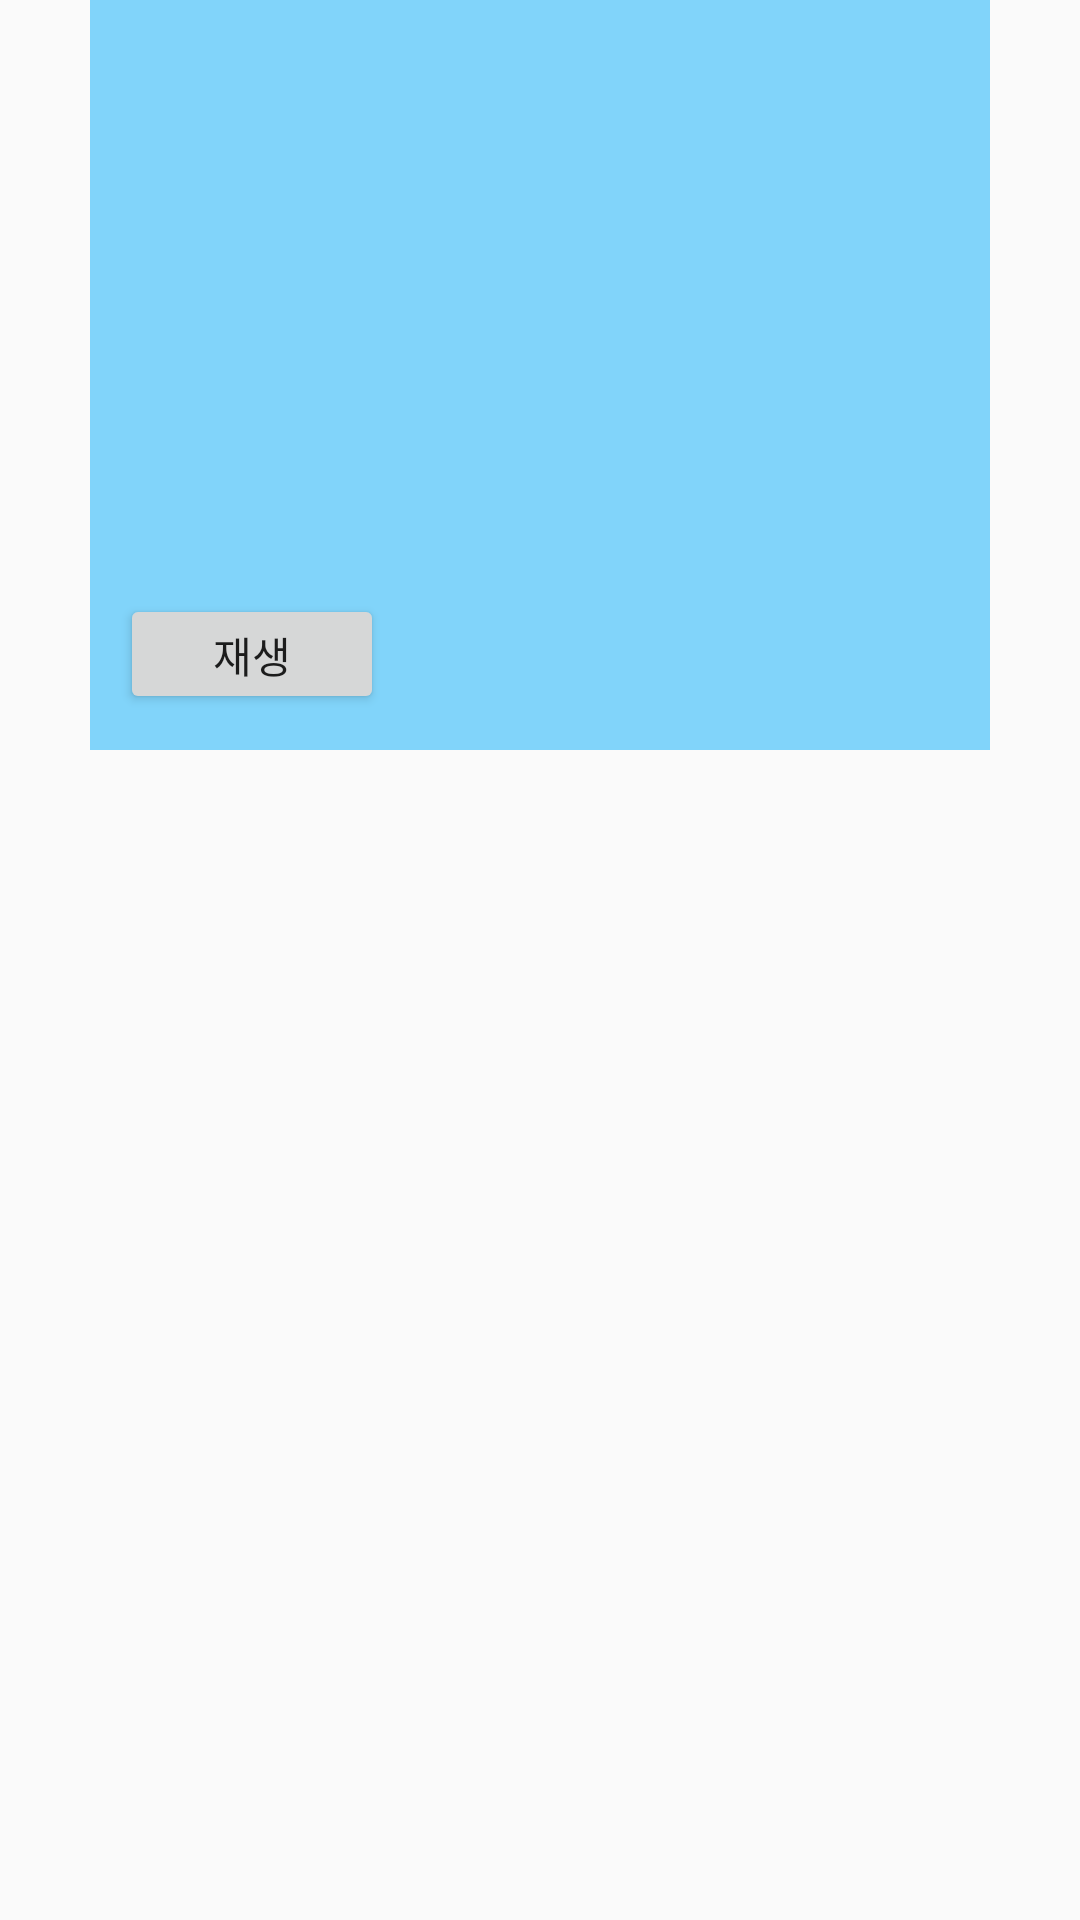

Produce the Android XML layout that renders to this screen, including the resource entries it uses.
<!-- AndroidManifest.xml: application theme Theme.AppCompat.Light.NoActionBar -->
<!-- res/layout/fragment03.xml -->
<?xml version="1.0" encoding="utf-8"?>
<FrameLayout xmlns:android="http://schemas.android.com/apk/res/android"
    android:layout_width="match_parent"
    android:layout_height="match_parent">

    <LinearLayout
        android:layout_width="match_parent"
        android:layout_height="@dimen/frameSize"
        android:padding="10dp"
        android:layout_marginLeft="@dimen/pageMarginAndOffset"
        android:layout_marginRight="@dimen/pageMarginAndOffset"
        android:background="#81D4FA"
        android:gravity="center"
        android:orientation="vertical">

        <ImageView
            android:id="@+id/iv3"
            android:layout_marginTop="6dp"
            android:layout_width="300dp"
            android:layout_height="170dp"/>

        <Button
            android:id="@+id/btn3"
            android:layout_width="wrap_content"
            android:layout_height="40dp"
            android:layout_marginTop="10dp"
            android:layout_gravity="left"
            android:text="재생"/>


    </LinearLayout>

</FrameLayout>
<!-- resources referenced by this layout -->
<resources>
  <dimen name="frameSize">250dp</dimen>
  <dimen name="pageMarginAndOffset">30dp</dimen>
</resources>
